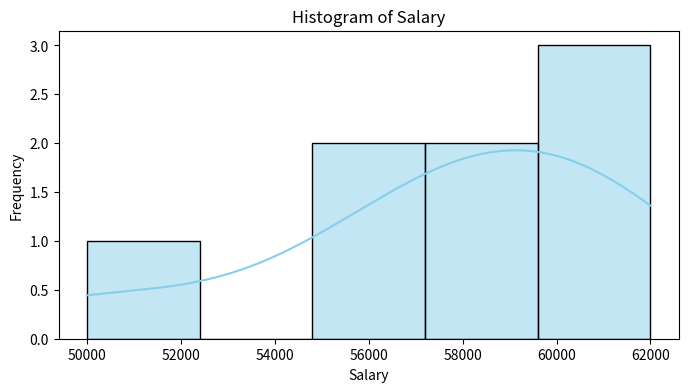
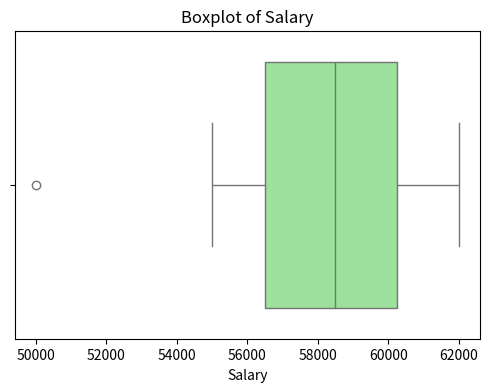
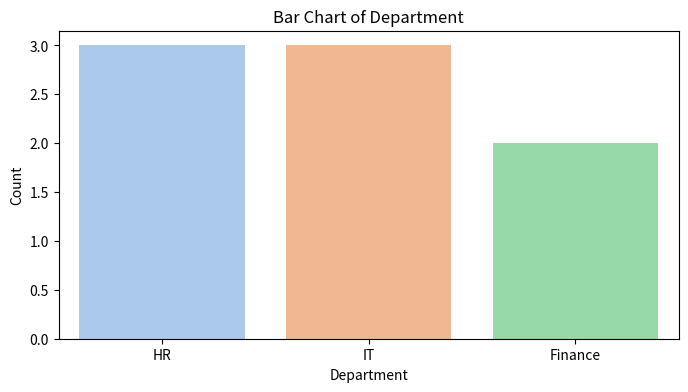
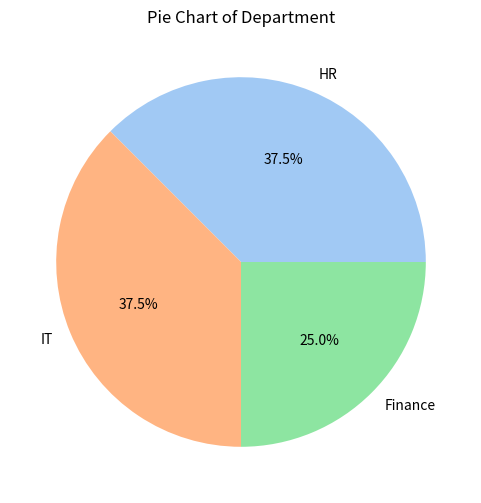

Generate these figures, in order, with matplotlib:
import pandas as pd
import numpy as np
import matplotlib.pyplot as plt
import seaborn as sns

# ---------------- SAMPLE DATASET ----------------
data = {
    "EmployeeID": [101, 102, 103, 104, 105, 106, 107, 108],
    "Name": ["Alice", "Bob", "Charlie", "David", "Eva", "Frank", "Grace", "Helen"],
    "Department": ["HR", "IT", "Finance", "IT", "HR", "Finance", "IT", "HR"],
    "Salary": [50000, 60000, 55000, 62000, 58000, 57000, 61000, 59000]
}
df = pd.DataFrame(data)
num_col = "Salary"

# ---------------- NUMERICAL ANALYSIS ----------------
print(f"\nStatistics for {num_col}:")
print("Mean:", df[num_col].mean())
print("Median:", df[num_col].median())
print("Mode:", df[num_col].mode()[0])
print("Standard Deviation:", df[num_col].std())
print("Variance:", df[num_col].var())
print("Range:", df[num_col].max() - df[num_col].min())

# Histogram
plt.figure(figsize=(8,4))
sns.histplot(df[num_col], bins=5, kde=True, color='skyblue')
plt.title(f"Histogram of {num_col}")
plt.xlabel(num_col)
plt.ylabel("Frequency")
plt.show()

# Boxplot
plt.figure(figsize=(6,4))
sns.boxplot(x=df[num_col], color='lightgreen')
plt.title(f"Boxplot of {num_col}")
plt.show()

# ---------------- CATEGORICAL ANALYSIS ----------------
cat_col = "Department"
counts = df[cat_col].value_counts()
print(f"\nCategory Counts for {cat_col}:")
print(counts)

# Bar chart
plt.figure(figsize=(8,4))
sns.barplot(x=counts.index, y=counts.values, palette='pastel')
plt.title(f"Bar Chart of {cat_col}")
plt.xlabel(cat_col)
plt.ylabel("Count")
plt.show()

# Pie chart
plt.figure(figsize=(6,6))
plt.pie(counts, labels=counts.index, autopct="%1.1f%%", colors=sns.color_palette('pastel'))
plt.title(f"Pie Chart of {cat_col}")
plt.show()
